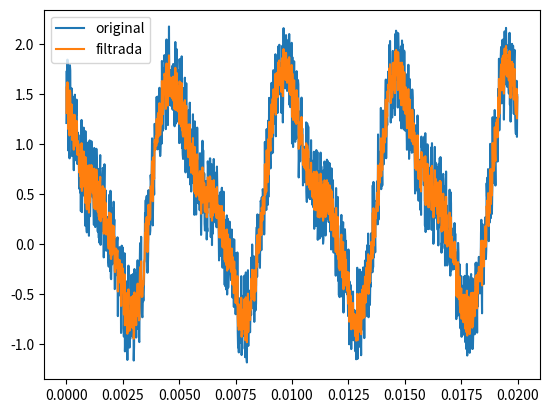

Write the Python code that produced this figure.
print("---------------------------------------------------------------------------------------------------------------")
print("---------------------------------------------------------------------------------------------------------------")
print("---------------------------------------------------- Ejercicio 4 ----------------------------------------------")
print("---------------------------------------------------------------------------------------------------------------")
print("---------------------------------------------------------------------------------------------------------------")

# Ejercicio4
# Tiene una serie de tiempo, donde los datos de tiempo estan almacenados en un arreglo t y los datos de amplitud en un arreglo amp.
#1) Usando los paquetes de scipy de la transformada de Fourier, haga un FILTRO de la senial que elimine las frecuencias mayores a 1000Hz en las senial original.
#2) Haga una grafica de la senial original y la senial filtarada y guardela SIN MOSTRARLA en filtro.pdf
import numpy as np
#import matplotlib
#matplotlib.use('Agg')
import matplotlib.pylab as plt
from scipy.fftpack import fft, fftfreq, ifft

n = 1280 # number of point in the whole interval
f = 200.0 #  frequency in Hz
dt = 1 / (f * 320 ) #320 samples per unit frequency
t = np.linspace( 0, (n-1)*dt, n)
amp = np.cos(2 * np.pi * f * t) - 0.4 * np.sin(2 * np.pi * (2*f) * t ) + np.random.random(n)


y= np.linspace(0,5,n)


freq=fftfreq(len(t),dt)
f=fft(amp)
copy=np.copy(f)

# SU FILTRO
for i in range(len(freq)):
	if (freq[i]>1000):
		copy[i]=0.0
	else:
		copy[i]=copy[i]

nueva=ifft(copy)

# SU GRAFICA

plt.figure()
plt.plot(t,amp,label='original')
plt.plot(t,nueva, label='filtrada')
plt.legend()
plt.savefig('flitro.pdf')


